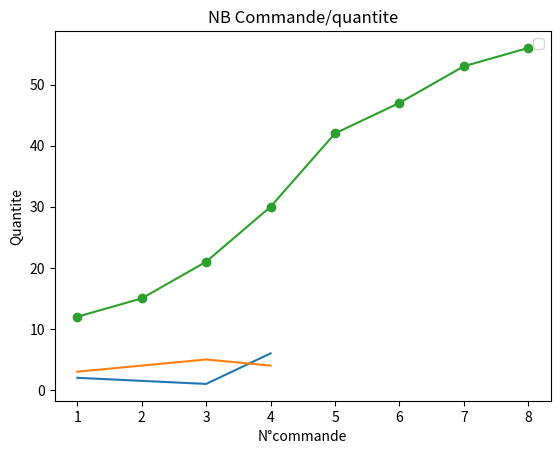

The script that saved this image:
import matplotlib.pyplot as plt
plt.title("Hello World")
plt.xlabel("x")
plt.ylabel("y")
plt.legend(["prix","quantite"])
x=[1,3,4]
y=[2,1,6]
z=[3,5,4]
plt.plot(x,y)
plt.plot(x,z)
plt.show()




#-***************************************************
#Nombre des commande contre la quantite
commandes = [(1,"casa",320,12,"scanner","12/03/2022"),
             (2,"rabat",2200,3,"pc","18/04/2022"),
             (3,"casa",2000,6,"pc","23/02/2022"),
             (4,"tanger",80,9,"clavier","01/02/2022"),
             (5,"casa",300,12,"scanner","22/03/2022"),
             (6,"rabat",5000,5,"pc","10/09/2022"),
             (7,"casa",2000,6,"pc","09/02/2022"),
             (8,"agadir",1000,3,"clavier","22/04/2022")]
plt.title("NB Commande/quantite")
plt.xlabel("N°commande")
plt.ylabel("Quantite")
x=[]
y=[]
v=[]
p=0
for i in commandes:
    p+=i[3]
    x.append(i[0])
    y.append(p)
    
plt.plot(x,y,marker = 'o')
plt.show()